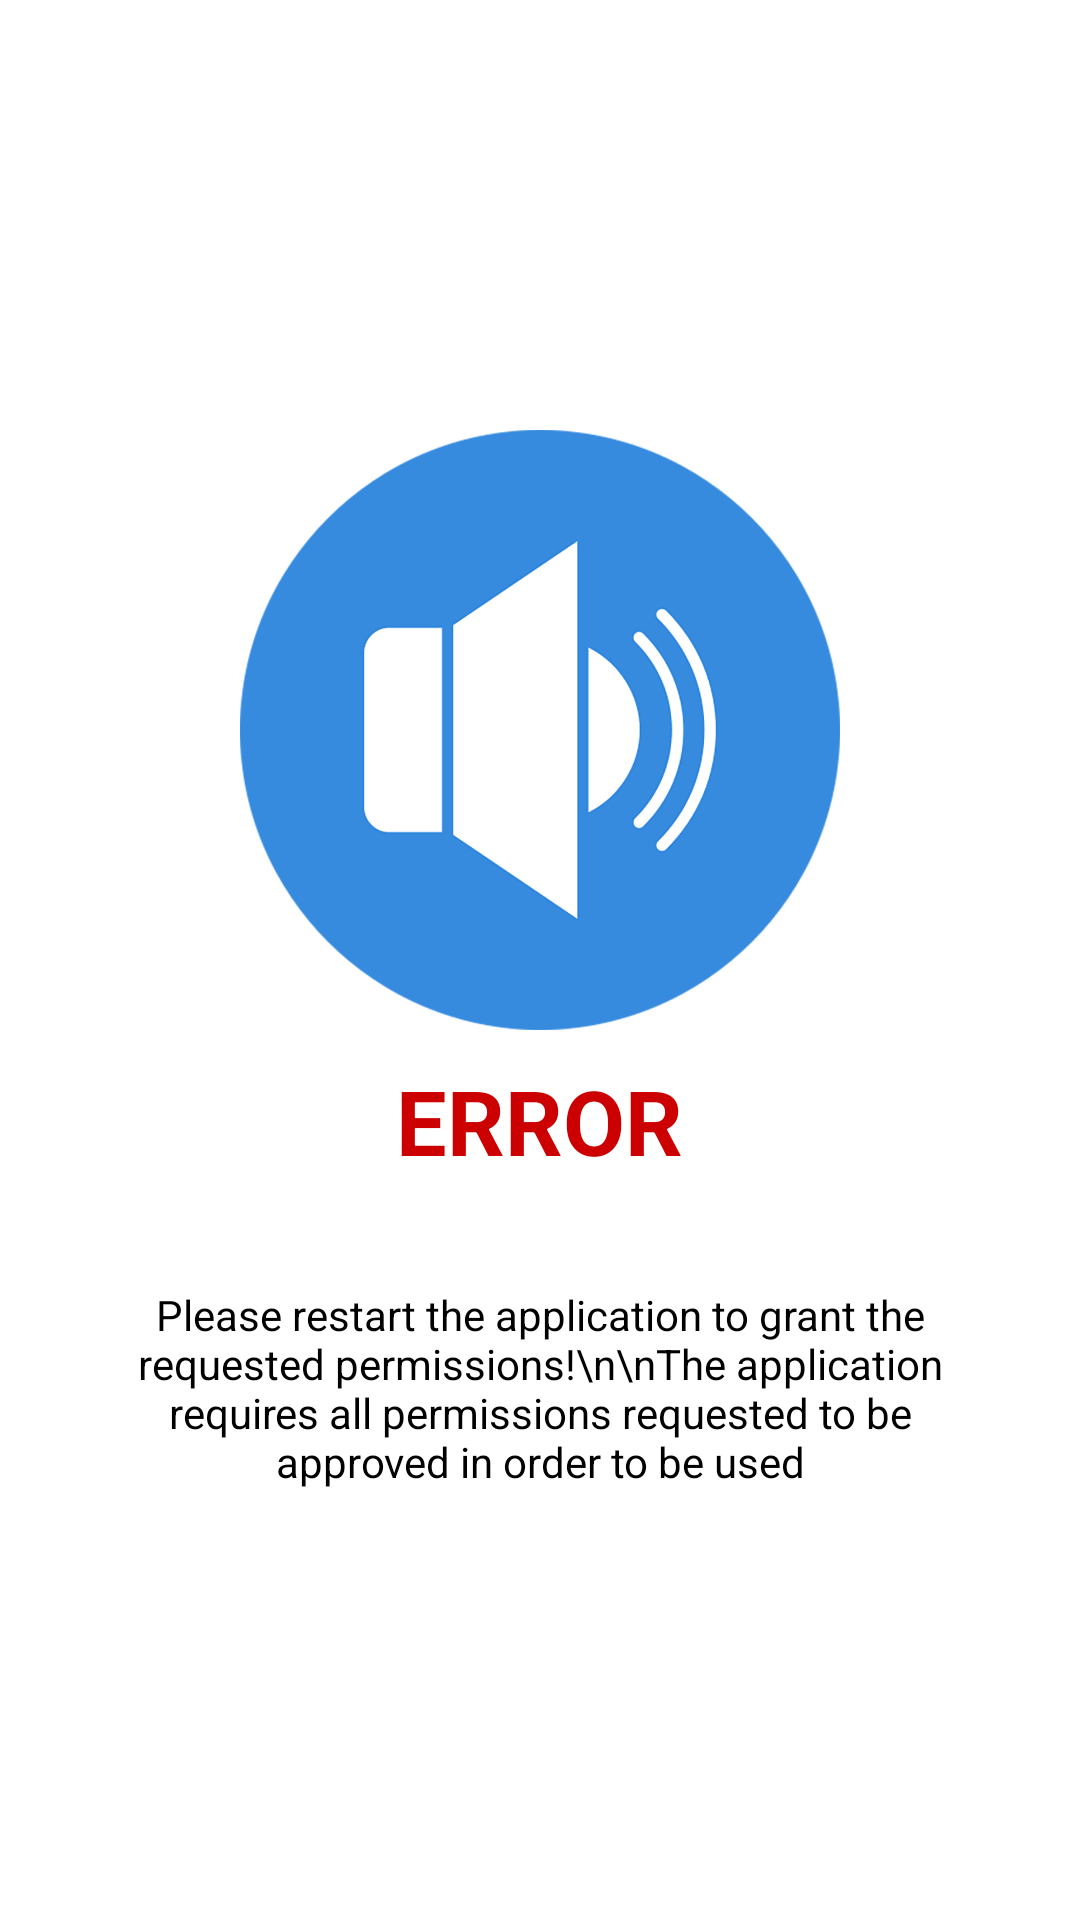

Produce the Android XML layout that renders to this screen, including the resource entries it uses.
<!-- AndroidManifest.xml: application theme Theme.AMGS -->
<!-- res/layout/activity_runtimefail.xml -->
<?xml version="1.0" encoding="utf-8"?>
<androidx.constraintlayout.widget.ConstraintLayout xmlns:android="http://schemas.android.com/apk/res/android"
    xmlns:app="http://schemas.android.com/apk/res-auto"
    xmlns:tools="http://schemas.android.com/tools"
    android:layout_width="match_parent"
    android:layout_height="match_parent"
    android:background="@color/white"
    tools:context=".SplashActivity">

    <LinearLayout
        android:layout_width="match_parent"
        android:layout_height="match_parent"
        android:gravity="center"
        android:orientation="vertical"
        android:paddingHorizontal="30dp"
        android:textAlignment="center"
        app:layout_constraintBottom_toBottomOf="parent"
        app:layout_constraintEnd_toEndOf="parent"
        app:layout_constraintStart_toStartOf="parent"
        app:layout_constraintTop_toTopOf="parent">

        <ImageView
            android:id="@+id/imageView4"
            android:layout_width="200dp"
            android:layout_height="200dp"
            app:srcCompat="@drawable/logo" />

        <TextView
            android:id="@+id/runtimeText"
            android:layout_width="wrap_content"
            android:layout_height="wrap_content"
            android:layout_marginTop="10dp"
            android:text="ERROR"
            android:textStyle="bold"
            android:textColor="@android:color/holo_red_dark"
            android:textSize="30dp" />

        <TextView
            android:id="@+id/textView"
            android:layout_width="match_parent"
            android:layout_height="wrap_content"
            android:layout_marginTop="35dp"
            android:text="Please restart the application to grant the requested permissions!\n\nThe application requires all permissions requested to be approved in order to be used"
            android:textAlignment="center"
            android:textColor="@color/black" />
    </LinearLayout>

</androidx.constraintlayout.widget.ConstraintLayout>
<!-- resources referenced by this layout -->
<resources>
  <!-- drawable logo: png bitmap (drawable, 109523 bytes) -->
  <style name="Theme.AMGS" parent="Base.Theme.AMGS" />
  <style name="Base.Theme.AMGS" parent="Theme.Material3.DayNight.NoActionBar">
          
          
      </style>
  <!-- not gathered from this repository: default colours our renderer supplied (Android Studio template values) -->
  <color name="black">#FF000000</color>
  <color name="white">#FFFFFFFF</color>
</resources>
